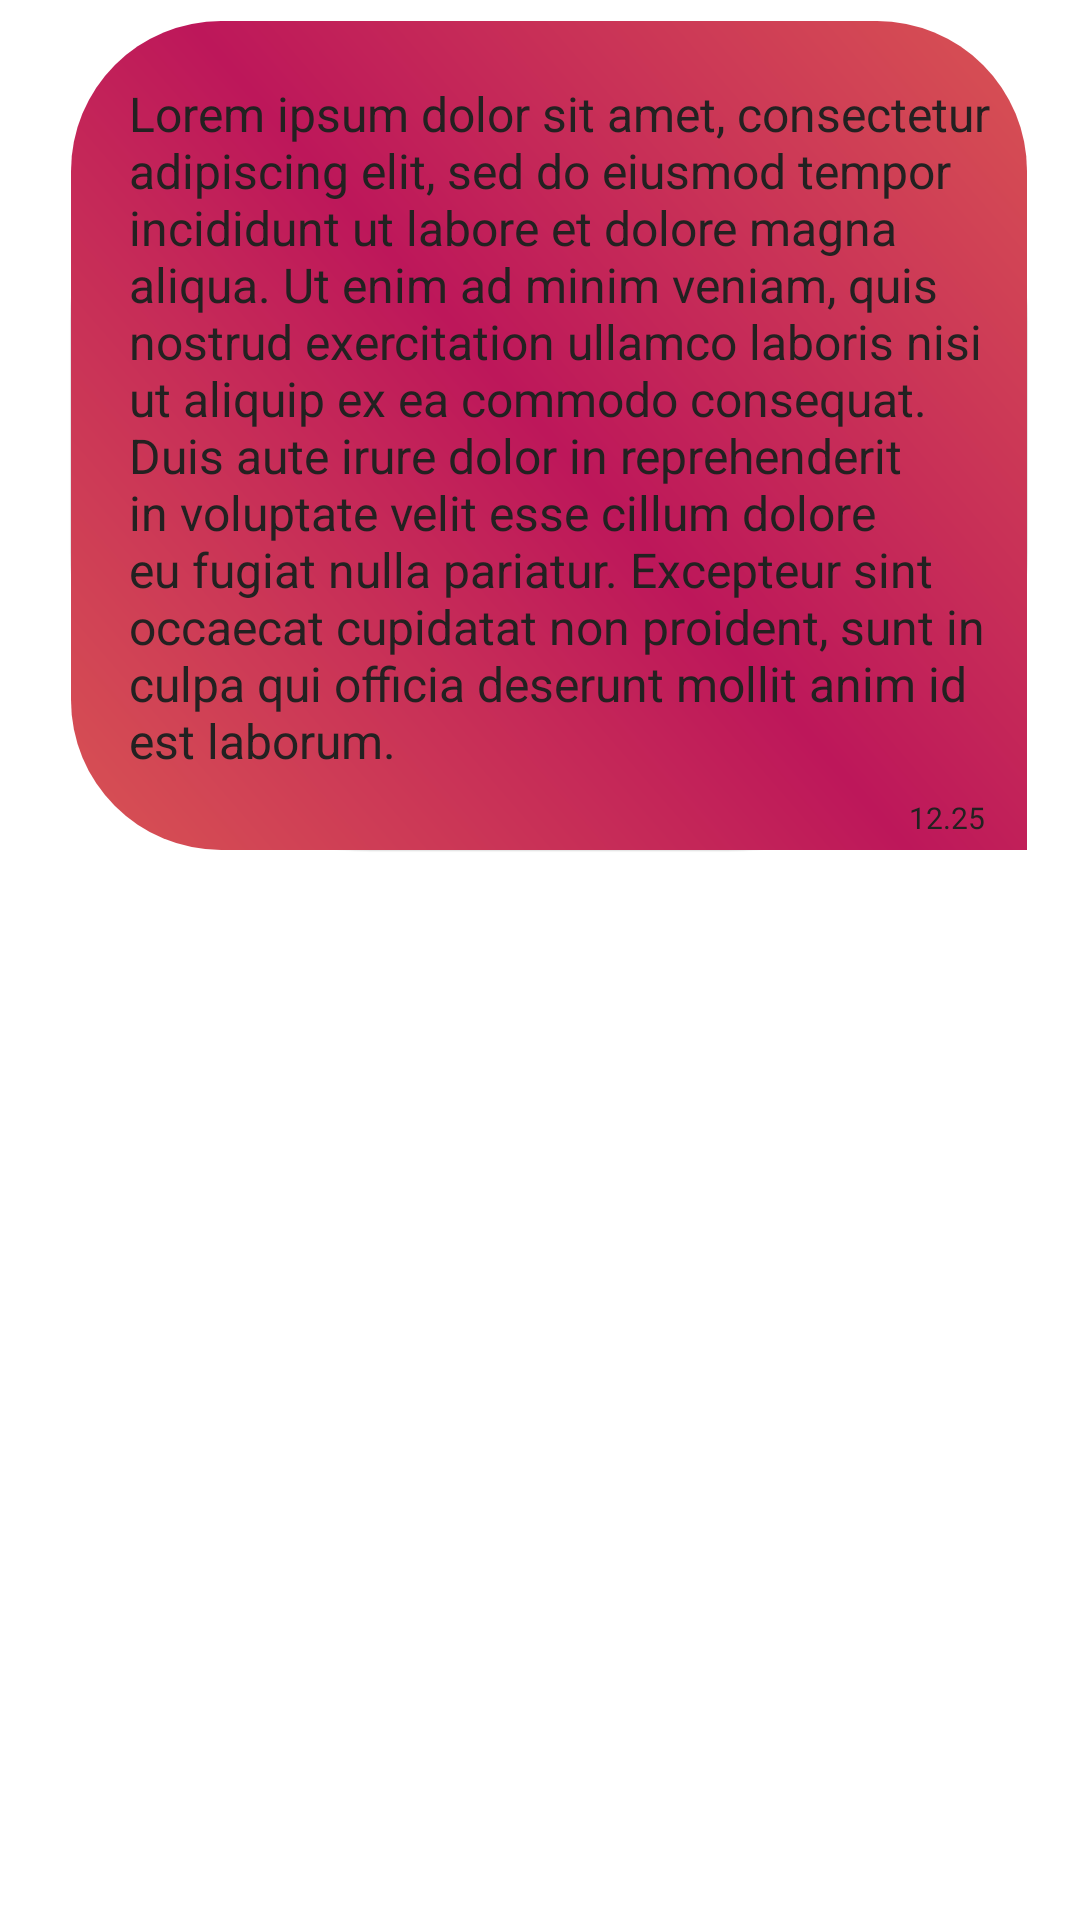

Here is an Android app screen rendered from its layout file. Give the layout XML and the strings, colors and styles it references.
<!-- AndroidManifest.xml: application theme Theme.ChatApp -->
<!-- res/layout/writer_bubble.xml -->
<?xml version="1.0" encoding="utf-8"?>
<RelativeLayout xmlns:android="http://schemas.android.com/apk/res/android"
    xmlns:app="http://schemas.android.com/apk/res-auto"
    android:layout_width="wrap_content"
    android:layout_height="wrap_content">

    <androidx.constraintlayout.widget.ConstraintLayout
        android:layout_width="wrap_content"
        android:layout_height="wrap_content"
        android:layout_alignParentRight="true"
        android:layout_marginStart="7dp"
        android:layout_marginTop="7dp"
        android:layout_marginEnd="7dp"
        android:background="@drawable/bg_writer"
        android:maxWidth="330dp"
        android:maxHeight="600dp"
        android:minHeight="30dp">

        <TextView
            android:id="@+id/senderMsg"
            android:layout_width="wrap_content"
            android:layout_height="wrap_content"
            android:textColor="@color/name_color"
            android:layout_marginBottom="3dp"
            android:layout_marginLeft="20dp"
            android:layout_marginTop="15dp"
            android:padding="5dp"
            android:inputType="textLongMessage|textMultiLine"
            android:maxWidth="300dp"
            android:minWidth="50dp"
            android:text="Lorem ipsum dolor sit amet, consectetur adipiscing elit, sed do eiusmod tempor incididunt ut labore et dolore magna aliqua. Ut enim ad minim veniam, quis nostrud exercitation ullamco laboris nisi ut aliquip ex ea commodo consequat. Duis aute irure dolor in reprehenderit in voluptate velit esse cillum dolore eu fugiat nulla pariatur. Excepteur sint occaecat cupidatat non proident, sunt in culpa qui officia deserunt mollit anim id est laborum."
            android:textSize="16sp"
            app:layout_constraintBottom_toTopOf="@id/senderTime"
            app:layout_constraintEnd_toEndOf="@id/guideline2"
            app:layout_constraintStart_toStartOf="parent"
            app:layout_constraintTop_toTopOf="parent"
            app:layout_constraintVertical_bias="0.5" />
        />

        <TextView
            android:id="@+id/senderTime"
            android:layout_width="wrap_content"
            android:layout_height="wrap_content"
            android:textColor="@color/name_color"
            android:layout_margin="4dp"
            android:paddingRight="20dp"
            android:text="12.25"
            android:textSize="10sp"
            app:layout_constraintBottom_toBottomOf="parent"
            app:layout_constraintEnd_toEndOf="parent" />

        <androidx.constraintlayout.widget.Guideline
            android:id="@+id/guideline2"
            android:layout_width="wrap_content"
            android:layout_height="wrap_content"
            android:orientation="vertical"
            app:layout_constraintGuide_end="20dp" />

    </androidx.constraintlayout.widget.ConstraintLayout>



</RelativeLayout>
<!-- resources referenced by this layout -->
<resources>
  <color name="name_color">#232121</color>
  <!-- drawable bg_writer (drawable) -->
  <layer-list xmlns:android="http://schemas.android.com/apk/res/android">
  
  
  
  
  <item android:right="10dp">
      <shape android:shape="rectangle">
          <corners android:radius="100dp" />
          <padding
              android:bottom="1px"
              android:left="1px"
              android:right="1px" />
          <solid android:color="#01000000" />
      </shape>
  </item>
  
  
  
  
  <item android:right="10dp">
      <shape android:shape="rectangle">
          <corners android:radius="100dp" />
          <padding android:bottom="1px" />
          <solid android:color="#09000000" />
      </shape>
  </item>
  
  
  
  
  <item android:right="10dp">
      <shape android:shape="rectangle">
          <corners android:radius="100dp" />
          <padding
              android:bottom="1px"
              android:left="1px"
              android:right="1px" />
          <solid android:color="#10000000" />
      </shape>
  </item>
  
  
  
  
  
  
  
  <item android:right="10dp">
      <shape android:shape="rectangle">
          <gradient
              android:type="linear"
              android:angle="45"
              android:startColor="#D85353"
              android:centerColor="#BD175A"
              android:endColor="#D85353"  />
          <corners android:bottomRightRadius="0dp" android:radius="50dp" />
      </shape>
  </item>
  
  </layer-list>
  <style name="Theme.ChatApp" parent="Theme.MaterialComponents.DayNight.DarkActionBar">
          
          <item name="colorPrimary">#DA3B3B</item>
          <item name="colorPrimaryVariant">@color/purple_700</item>
          <item name="colorOnPrimary">@color/white</item>
          
          <item name="colorSecondary">@color/teal_200</item>
          <item name="colorSecondaryVariant">@color/teal_700</item>
          <item name="colorOnSecondary">#FFFFFF</item>
          
          <item name="android:statusBarColor">@color/rectangle_1_ek3_color</item>
          
      </style>
  <color name="white">#FFFFFFFF</color>
  <color name="rectangle_1_ek3_color">#EA4141</color>
  <!-- not gathered from this repository: default colours our renderer supplied (Android Studio template values) -->
  <color name="purple_700">#FF3700B3</color>
  <color name="teal_200">#FF03DAC5</color>
  <color name="teal_700">#FF018786</color>
</resources>
